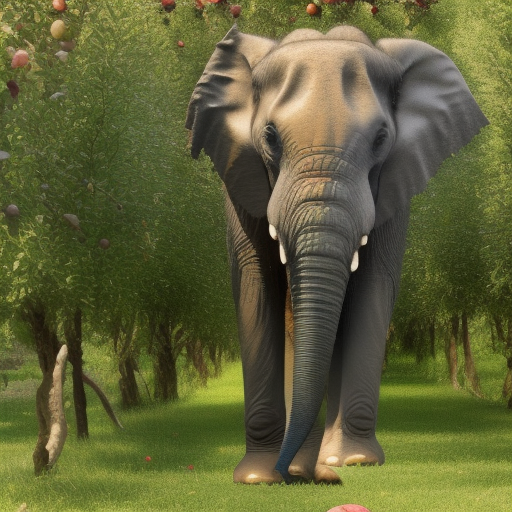
Generation parameters embedded in this image by AUTOMATIC1111 Stable Diffusion web UI or a fork of it (Forge, ...) (PNG 'parameters' text chunk):
a photo of a elephant picking apples from an apple tree
Steps: 20, Sampler: Euler a, CFG scale: 7, Seed: 136803569, Size: 512x512, Model hash: 4c86efd062, Model: model